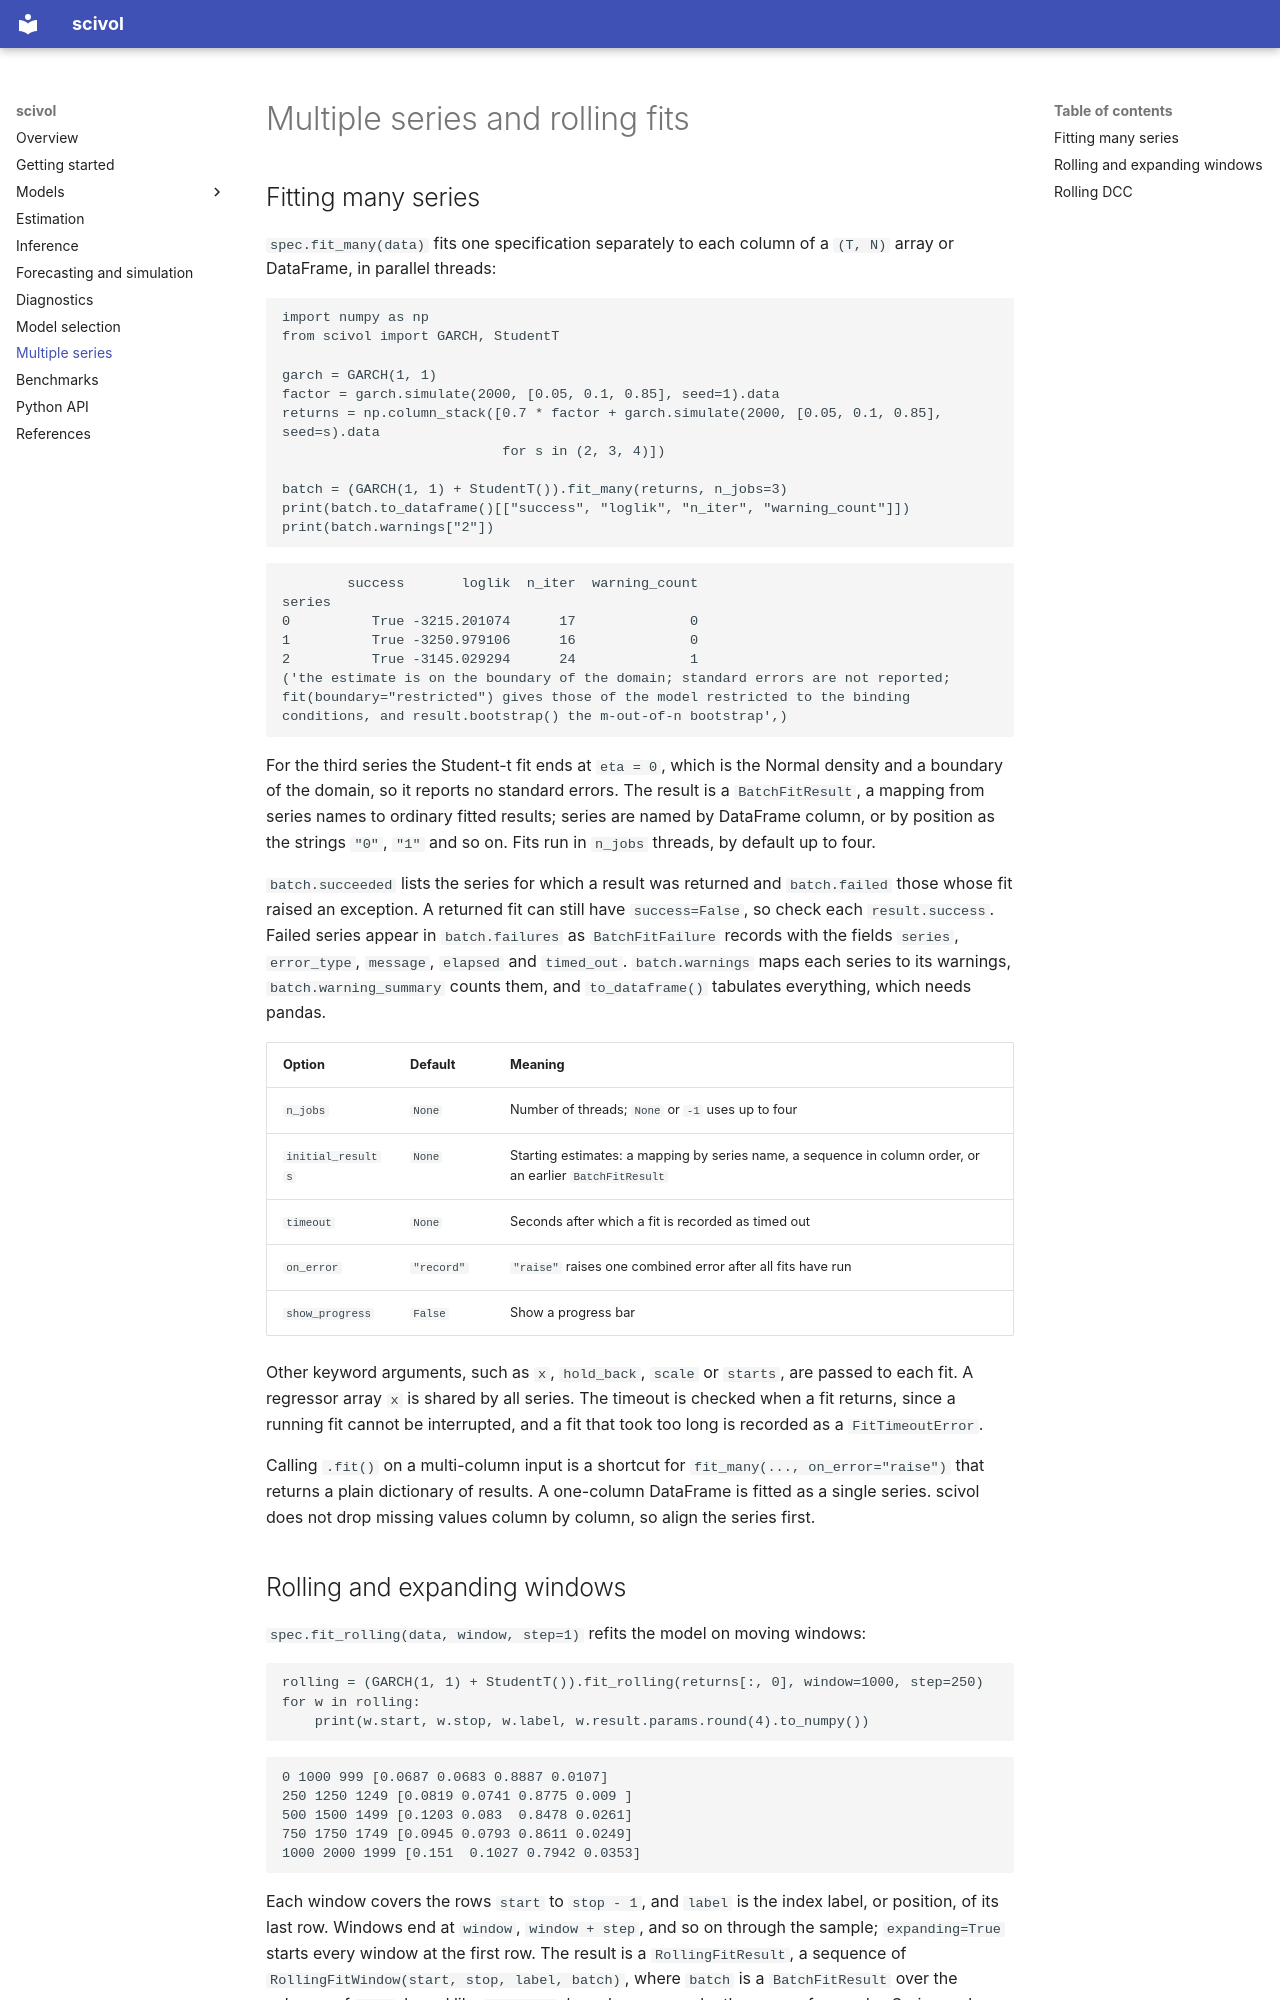

repository: vengveng/scivol · page: multiple-series/index.html · generator: mkdocs

# Multiple series and rolling fits

## Fitting many series

`spec.fit_many(data)` fits one specification separately to each column of a `(T, N)` array or DataFrame, in parallel threads:

```python
import numpy as np
from scivol import GARCH, StudentT

garch = GARCH(1, 1)
factor = garch.simulate(2000, [0.05, 0.1, 0.85], seed=1).data
returns = np.column_stack([0.7 * factor + garch.simulate(2000, [0.05, 0.1, 0.85], seed=s).data
                           for s in (2, 3, 4)])

batch = (GARCH(1, 1) + StudentT()).fit_many(returns, n_jobs=3)
print(batch.to_dataframe()[["success", "loglik", "n_iter", "warning_count"]])
print(batch.warnings["2"])
```

```text
        success       loglik  n_iter  warning_count
series
0          True -3215.201074      17              0
1          True -3250.979106      16              0
2          True -3145.029294      24              1
('the estimate is on the boundary of the domain; standard errors are not reported; fit(boundary="restricted") gives those of the model restricted to the binding conditions, and result.bootstrap() the m-out-of-n bootstrap',)
```

For the third series the Student-t fit ends at `eta = 0`, which is the Normal density and a boundary of the domain, so it reports no standard errors. The result is a `BatchFitResult`, a mapping from series names to ordinary fitted results; series are named by DataFrame column, or by position as the strings `"0"`, `"1"` and so on. Fits run in `n_jobs` threads, by default up to four.

`batch.succeeded` lists the series for which a result was returned and `batch.failed` those whose fit raised an exception. A returned fit can still have `success=False`, so check each `result.success`. Failed series appear in `batch.failures` as `BatchFitFailure` records with the fields `series`, `error_type`, `message`, `elapsed` and `timed_out`. `batch.warnings` maps each series to its warnings, `batch.warning_summary` counts them, and `to_dataframe()` tabulates everything, which needs pandas.

| Option | Default | Meaning |
| --- | --- | --- |
| `n_jobs` | `None` | Number of threads; `None` or `-1` uses up to four |
| `initial_results` | `None` | Starting estimates: a mapping by series name, a sequence in column order, or an earlier `BatchFitResult` |
| `timeout` | `None` | Seconds after which a fit is recorded as timed out |
| `on_error` | `"record"` | `"raise"` raises one combined error after all fits have run |
| `show_progress` | `False` | Show a progress bar |

Other keyword arguments, such as `x`, `hold_back`, `scale` or `starts`, are passed to each fit. A regressor array `x` is shared by all series. The timeout is checked when a fit returns, since a running fit cannot be interrupted, and a fit that took too long is recorded as a `FitTimeoutError`.

Calling `.fit()` on a multi-column input is a shortcut for `fit_many(..., on_error="raise")` that returns a plain dictionary of results. A one-column DataFrame is fitted as a single series. scivol does not drop missing values column by column, so align the series first.
